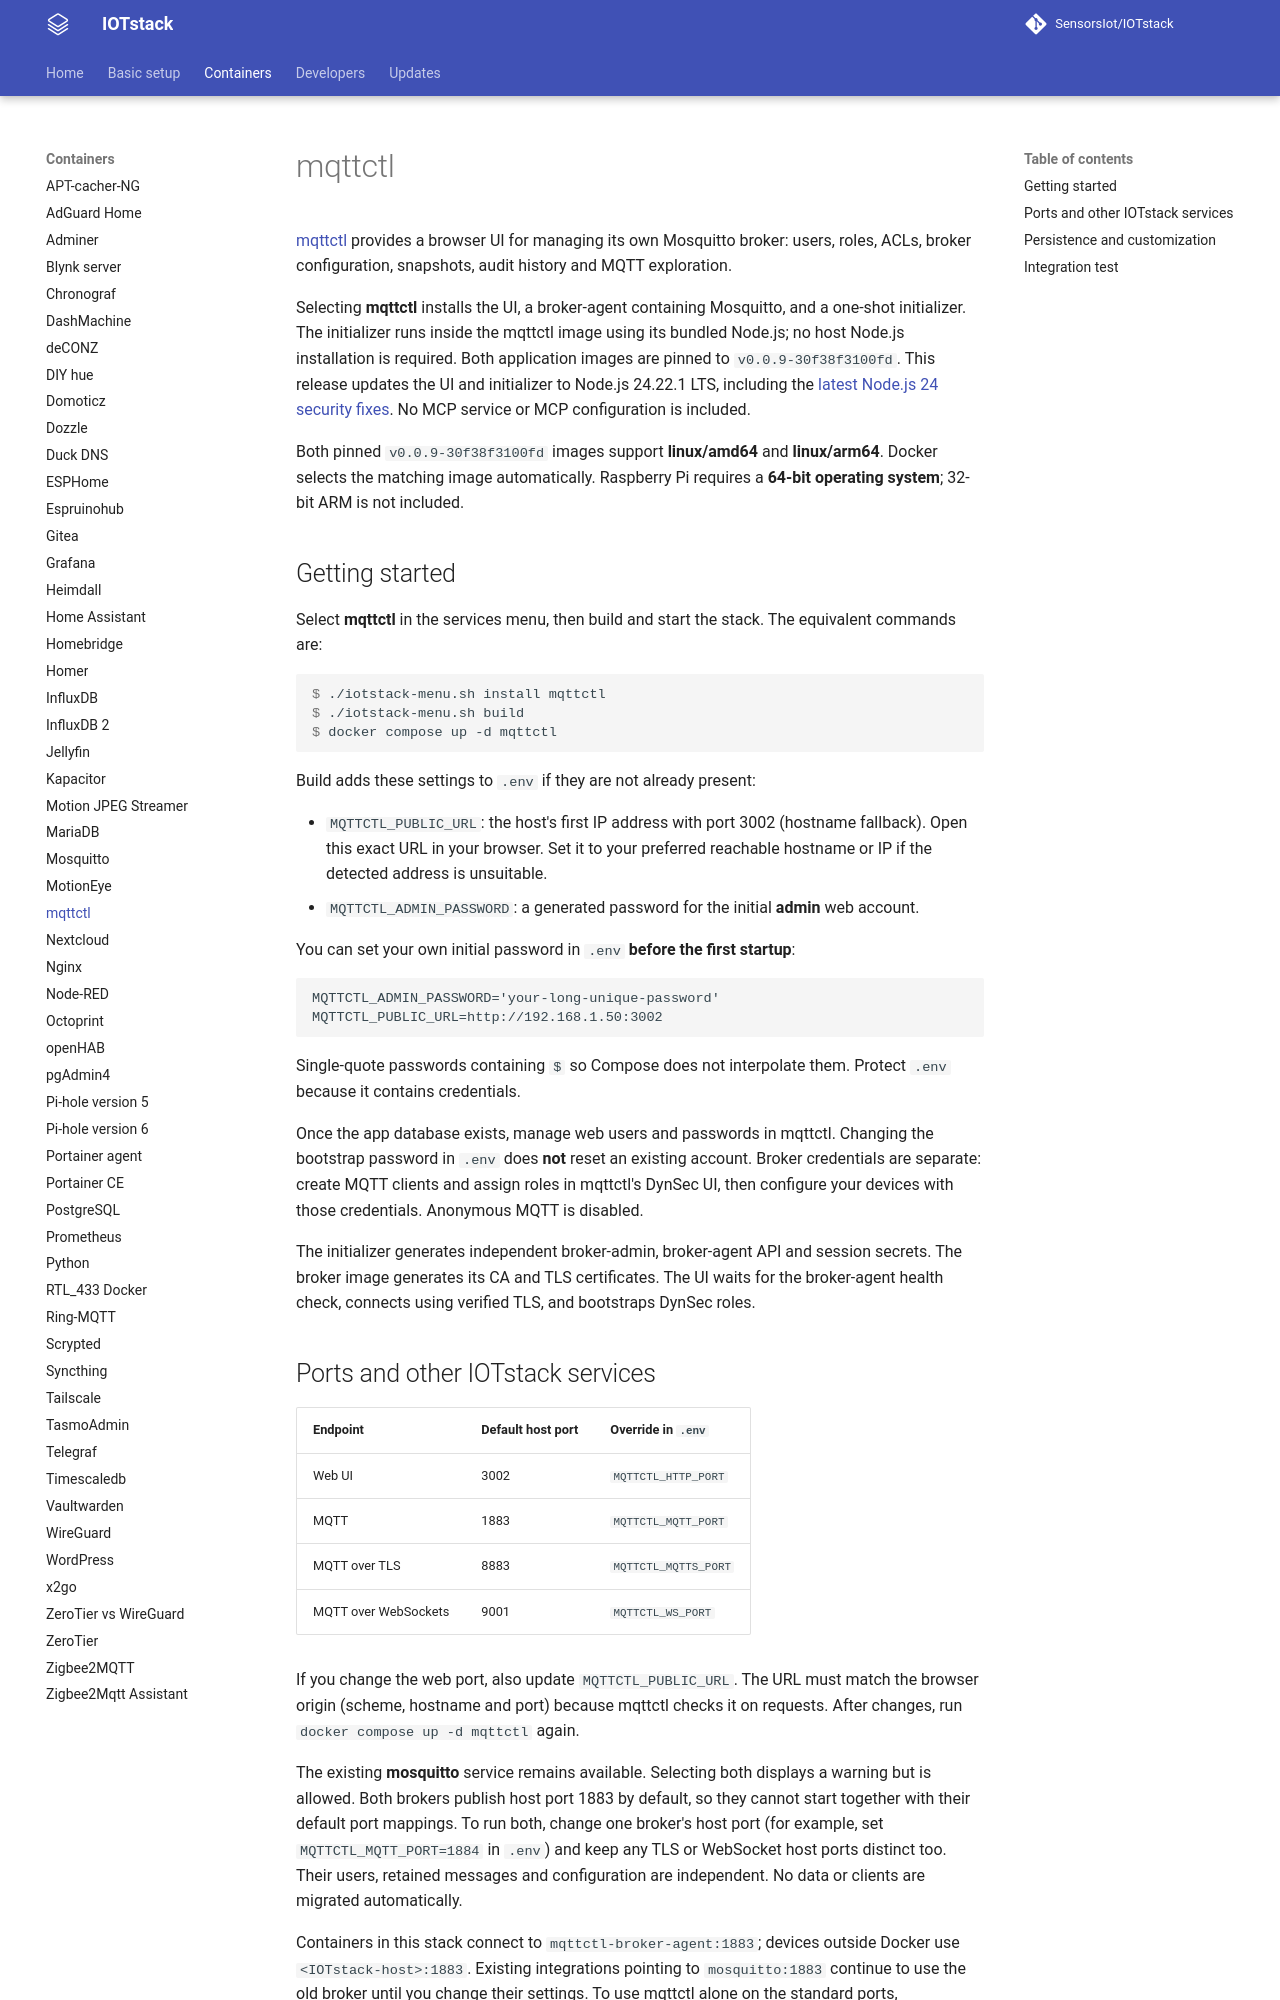

repository: SensorsIot/IOTstack · page: Containers/Mqttctl/index.html · generator: mkdocs

# mqttctl

[mqttctl](https://github.com/Slyke/mqttctl) provides a browser UI for managing its own Mosquitto broker: users, roles, ACLs, broker configuration, snapshots, audit history and MQTT exploration.

Selecting **mqttctl** installs the UI, a broker-agent containing Mosquitto, and a one-shot initializer. The initializer runs inside the mqttctl image using its bundled Node.js; no host Node.js installation is required. Both application images are pinned to `v0.0.9-30f38f3100fd`. This release updates the UI and initializer to Node.js 24.22.1 LTS, including the [latest Node.js 24 security fixes](https://nodejs.org/en/blog/release/v24.22.1). No MCP service or MCP configuration is included.

Both pinned `v0.0.9-30f38f3100fd` images support **linux/amd64** and **linux/arm64**. Docker selects the matching image automatically. Raspberry Pi requires a **64-bit operating system**; 32-bit ARM is not included.

## Getting started

Select **mqttctl** in the services menu, then build and start the stack. The equivalent commands are:

```console
$ ./iotstack-menu.sh install mqttctl
$ ./iotstack-menu.sh build
$ docker compose up -d mqttctl
```

Build adds these settings to `.env` if they are not already present:

* `MQTTCTL_PUBLIC_URL`: the host's first IP address with port 3002 (hostname fallback). Open this exact URL in your browser. Set it to your preferred reachable hostname or IP if the detected address is unsuitable.
* `MQTTCTL_ADMIN_PASSWORD`: a generated password for the initial **admin** web account.

You can set your own initial password in `.env` **before the first startup**:

```dotenv
MQTTCTL_ADMIN_PASSWORD='your-long-unique-password'
MQTTCTL_PUBLIC_URL=http://192.168.1.50:3002
```

Single-quote passwords containing `$` so Compose does not interpolate them. Protect `.env` because it contains credentials.

Once the app database exists, manage web users and passwords in mqttctl. Changing the bootstrap password in `.env` does **not** reset an existing account. Broker credentials are separate: create MQTT clients and assign roles in mqttctl's DynSec UI, then configure your devices with those credentials. Anonymous MQTT is disabled.

The initializer generates independent broker-admin, broker-agent API and session secrets. The broker image generates its CA and TLS certificates. The UI waits for the broker-agent health check, connects using verified TLS, and bootstraps DynSec roles.
